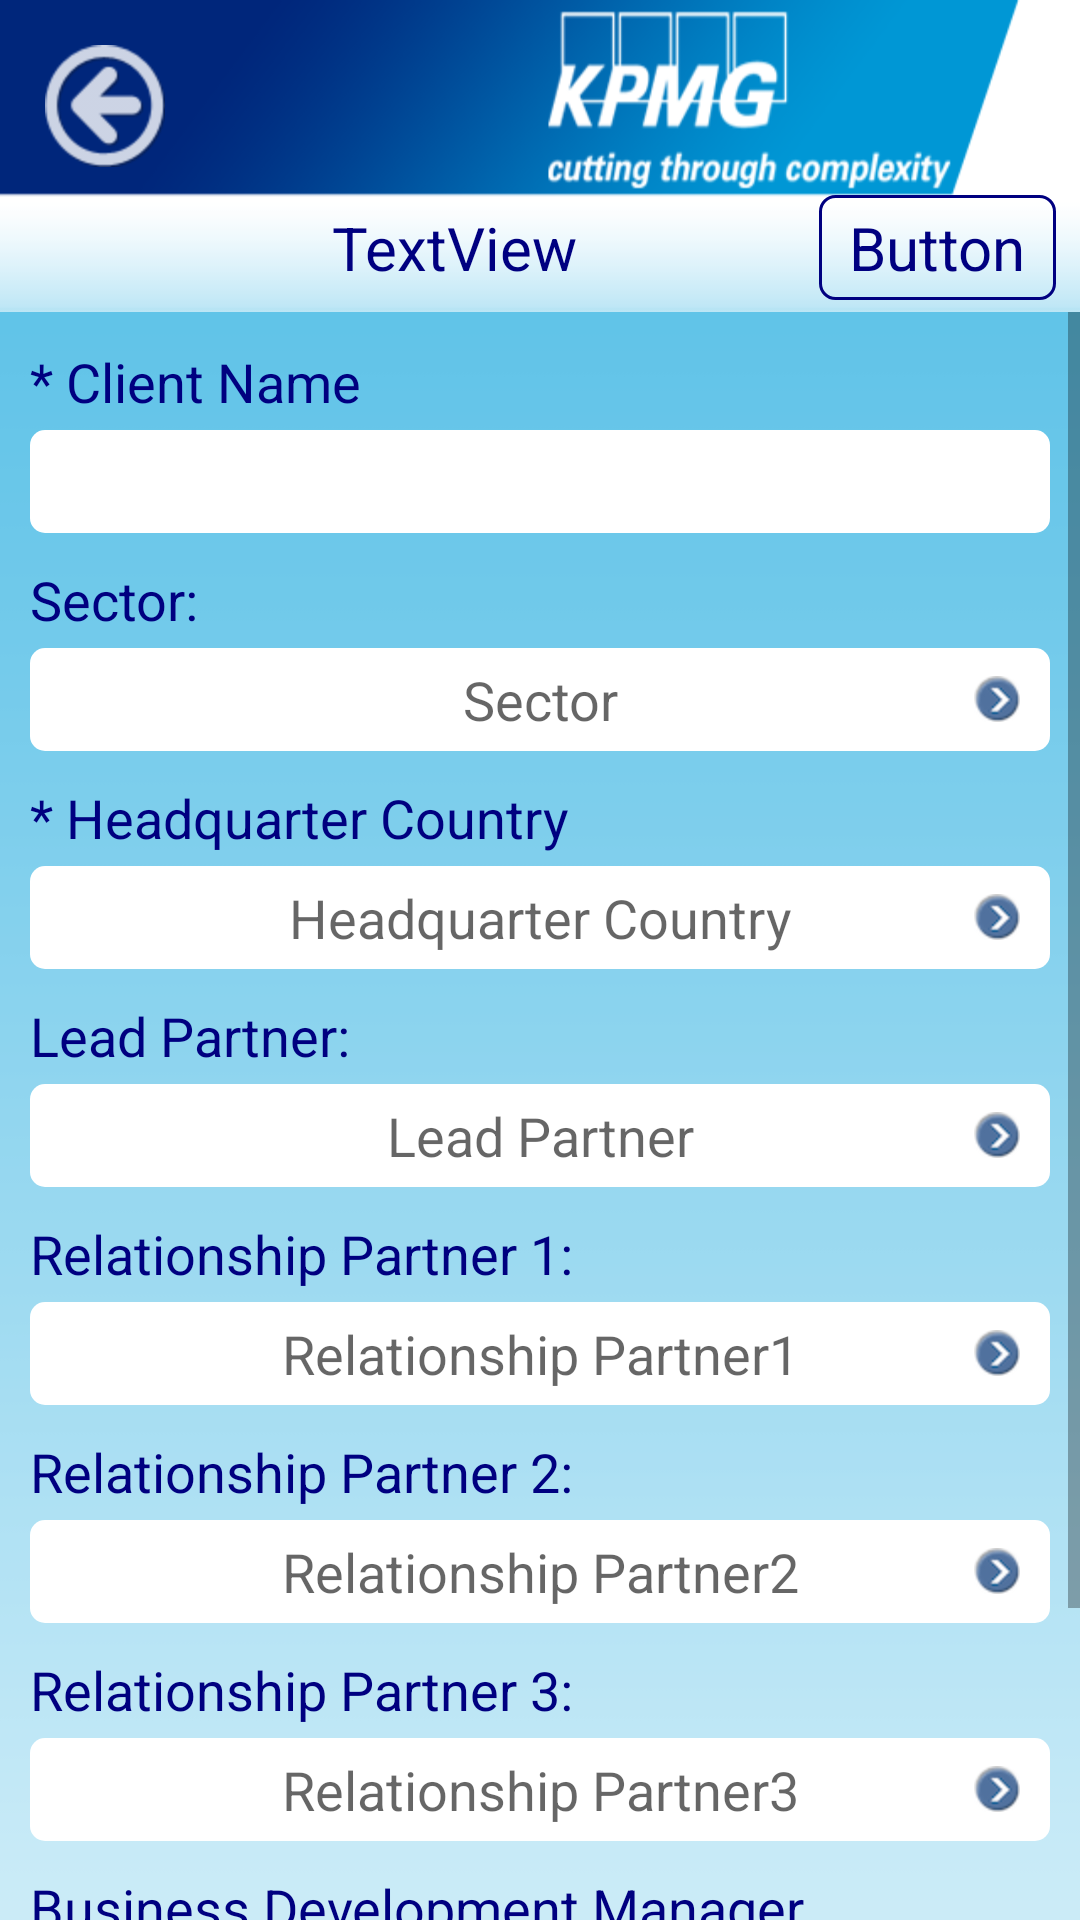

Layout XML and referenced resources for this Android screen:
<!-- AndroidManifest.xml: application theme AppTheme -->
<!-- res/layout/activity_account_add.xml -->
<?xml version="1.0" encoding="utf-8"?>
<RelativeLayout xmlns:android="http://schemas.android.com/apk/res/android"
    xmlns:tools="http://schemas.android.com/tools"
    android:id="@+id/activity_account_add_RL"
    android:layout_width="match_parent"
    android:layout_height="match_parent"
    android:background="@drawable/background_android"
    tools:context="com.mw.crm.activity.AccountAddActivity" >

    <include
        android:id="@+id/header"
        android:layout_width="match_parent"
        android:layout_height="wrap_content"
        android:layout_alignParentTop="true"
        layout="@layout/header" />

    <ScrollView
        android:layout_width="match_parent"
        android:layout_height="match_parent"
        android:layout_below="@+id/header" >

        <LinearLayout
            android:layout_width="match_parent"
            android:layout_height="wrap_content"
            android:orientation="vertical"
            android:padding="10dp" >

            <TextView
                android:id="@+id/clientNameLabel_TV"
                style="@style/style_TV2"
                android:layout_marginTop="1dp"
                android:text="* Client Name" />

            <EditText
                android:id="@+id/clientName_ET"
                style="@style/style_ET2" />

            <TextView
                android:id="@+id/sectorLabel_TV"
                style="@style/style_TV2"
                android:text="Sector:" />

            <RelativeLayout
                android:id="@+id/sector_RL"
                style="@style/RL"
                android:onClick="onSearchItem" >

                <TextView
                    android:id="@+id/sector_TV"
                    style="@style/TV"
                    android:hint="Sector" />

                <ImageView style="@style/IV" />
            </RelativeLayout>

            <TextView
                android:id="@+id/headquarterLabel_TV"
                style="@style/style_TV2"
                android:text="* Headquarter Country" />

            <RelativeLayout
                android:id="@+id/headquarter_RL"
                style="@style/RL"
                android:onClick="onSearchItem" >

                <TextView
                    android:id="@+id/headquarter_TV"
                    style="@style/TV"
                    android:hint="Headquarter Country" />

                <ImageView style="@style/IV" />
            </RelativeLayout>

            

            <TextView
                android:id="@+id/leadPartnerLabel_TV"
                style="@style/style_TV2"
                android:text="Lead Partner:" />

            <RelativeLayout
                android:id="@+id/leadPartner_RL"
                style="@style/RL"
                android:onClick="onSearchItem" >

                <TextView
                    android:id="@+id/leadPartner_TV"
                    style="@style/TV"
                    android:hint="Lead Partner" />

                <ImageView style="@style/IV" />
            </RelativeLayout>
            
            <TextView
                android:id="@+id/relPartner1Label_TV"
                style="@style/style_TV2"
                android:text="Relationship Partner 1:" />
            
            <RelativeLayout
                android:id="@+id/relPartner1_RL"
                style="@style/RL"
                android:onClick="onSearchItem" >

                <TextView
                    android:id="@+id/relPartner1_TV"
                    style="@style/TV"
                    android:hint="Relationship Partner1" />

                <ImageView style="@style/IV" />
            </RelativeLayout>
            
            <TextView
                android:id="@+id/relPartner2Label_TV"
                style="@style/style_TV2"
                android:text="Relationship Partner 2:" />
            
            <RelativeLayout
                android:id="@+id/relPartner2_RL"
                style="@style/RL"
                android:onClick="onSearchItem" >

                <TextView
                    android:id="@+id/relPartner2_TV"
                    style="@style/TV"
                    android:hint="Relationship Partner2" />

                <ImageView style="@style/IV" />
            </RelativeLayout>
            
            <TextView
                android:id="@+id/relPartner3Label_TV"
                style="@style/style_TV2"
                android:text="Relationship Partner 3:" />
            
            <RelativeLayout
                android:id="@+id/relPartner3_RL"
                style="@style/RL"
                android:onClick="onSearchItem" >

                <TextView
                    android:id="@+id/relPartner3_TV"
                    style="@style/TV"
                    android:hint="Relationship Partner3" />

                <ImageView style="@style/IV" />
            </RelativeLayout>
            
            <TextView
                android:id="@+id/bdmLabel_TV"
                style="@style/style_TV2"
                android:text="Business Development Manager" />
            
            <RelativeLayout
                android:id="@+id/bdm_RL"
                style="@style/RL"
                android:onClick="onSearchItem" >

                <TextView
                    android:id="@+id/bdm_TV"
                    style="@style/TV"
                    android:hint="Business Development Manager" />

                <ImageView style="@style/IV" />
            </RelativeLayout>

            <TextView
                android:id="@+id/accountCategoryLabel_TV"
                style="@style/style_TV2"
                android:text="Account Category 1:" />

            <RelativeLayout
                android:id="@+id/accountCategory_RL"
                style="@style/RL" >

                <TextView
                    android:id="@+id/accountCategory_TV"
                    style="@style/TV"
                    android:hint="Account Category" />

                <ImageView style="@style/IV" />
            </RelativeLayout>
        </LinearLayout>
    </ScrollView>

</RelativeLayout>
<!-- res/layout/header.xml (included above) -->
<?xml version="1.0" encoding="utf-8"?>
<RelativeLayout xmlns:android="http://schemas.android.com/apk/res/android"
    android:layout_width="match_parent"
    android:layout_height="wrap_content" >

    <ImageView
        android:id="@+id/header_logo_IV"
        android:layout_width="match_parent"
        android:layout_height="wrap_content"
        android:background="@android:color/white"
        android:scaleType="fitXY"
        android:src="@drawable/header" />

    <LinearLayout
        android:layout_width="match_parent"
        android:layout_height="wrap_content"
        android:layout_above="@+id/title_header_TV"
        android:layout_marginBottom="7dp"
        android:orientation="horizontal"
        android:weightSum="2" >

        <View
            android:layout_width="0dp"
            android:layout_height="wrap_content"
            android:layout_weight="1" />

        <View
            android:layout_width="0dp"
            android:layout_height="wrap_content"
            android:layout_weight="1"
            android:clickable="true"
            android:onClick="onHome" />
    </LinearLayout>

    <View
        android:id="@+id/aa"
        android:layout_width="30dp"
        android:layout_height="30dp"
        android:layout_alignBottom="@+id/header_logo_IV"
        android:layout_alignParentLeft="true" />

    <TextView
        android:id="@+id/title_header_TV"
        android:layout_width="match_parent"
        android:layout_height="wrap_content"
        android:layout_alignBaseline="@+id/right_button_TV"
        android:layout_alignBottom="@+id/header_logo_IV"
        android:layout_centerHorizontal="true"
        android:layout_marginBottom="8dp"
        android:layout_toLeftOf="@+id/right_button_TV"
        android:layout_toRightOf="@+id/aa"
        android:gravity="center"
        android:singleLine="true"
        android:text="TextView"
        android:textColor="@color/blue_dark"
        android:textSize="20sp" />

    <TextView
        android:id="@+id/right_button_TV"
        android:layout_width="wrap_content"
        android:layout_height="wrap_content"
        android:layout_alignBottom="@+id/header_logo_IV"
        android:layout_alignParentRight="true"
        android:layout_marginBottom="4dp"
        android:layout_marginRight="8dp"
        android:background="@drawable/custom_bg_stroke_radius"
        android:clickable="true"
        android:onClick="onRightButton"
        android:paddingBottom="4dp"
        android:paddingLeft="10dp"
        android:paddingRight="10dp"
        android:paddingTop="4dp"
        android:text="Button"
        android:textColor="@color/blue_dark"
        android:textSize="20sp" />

    <ImageButton
        android:id="@+id/back_B"
        android:layout_width="wrap_content"
        android:layout_height="wrap_content"
        android:layout_alignParentLeft="true"
        android:layout_marginLeft="15dp"
        android:layout_marginTop="15dp"
        android:background="@null"
        android:onClick="onBack"
        android:src="@drawable/back_button" />

</RelativeLayout>
<!-- resources referenced by this layout -->
<resources>
  <color name="blue_dark">#000080</color>
  <!-- drawable back_button: png bitmap (drawable-hdpi, 6090 bytes) -->
  <!-- drawable background_android: png bitmap (drawable-hdpi, 4116 bytes) -->
  <!-- drawable custom_bg_stroke_radius (drawable-hdpi) -->
  <?xml version="1.0" encoding="utf-8"?>
  <shape xmlns:android="http://schemas.android.com/apk/res/android" >
  
      
      <solid android:color="@android:color/transparent" />
  
      
      <stroke
          android:width="1dp"
          android:color="@color/blue_dark" />
  
      <corners
          android:bottomLeftRadius="5dp"
          android:bottomRightRadius="5dp"
          android:topLeftRadius="5dp"
          android:topRightRadius="5dp" />
  
  </shape>
  <!-- drawable header: png bitmap (drawable-hdpi, 24201 bytes) -->
  <style name="IV" parent="dimensions3">
          <item name="android:layout_alignParentRight">true</item>
          <item name="android:layout_centerVertical">true</item>
          <item name="android:layout_marginRight">10dp</item>
          <item name="android:background">@null</item>
          <item name="android:src">@drawable/arrow_right</item>
      </style>
  <style name="RL" parent="dimensions">
          <item name="android:background">@drawable/custom_bg_solid_white_radius</item>
          <item name="android:layout_marginTop">4dp</item>
          <item name="android:clickable">true</item>
          <item name="android:onClick">onOpenContextMenu</item>
      </style>
  <style name="TV" parent="dimensions">
          <item name="android:gravity">center_horizontal</item>
          <item name="android:padding">5dp</item>
          <item name="android:textSize">18sp</item>
      </style>
  <style name="style_ET2" parent="dimensions">
          <item name="android:layout_marginTop">4dp</item>
          <item name="android:background">@drawable/custom_bg_solid_white_radius</item>
          <item name="android:textSize">18sp</item>
          <item name="android:padding">5dp</item>
      </style>
  <style name="style_TV2" parent="dimensions">
          <item name="android:textSize">18sp</item>
          <item name="android:textColor">@color/blue_dark</item>
          <item name="android:layout_marginTop">10dp</item>
      </style>
  <style name="AppTheme" parent="AppBaseTheme">
  
          
          <item name="actionBarSize">48dip</item>
          <item name="android:actionBarSize">48dip</item>
      </style>
  <style name="dimensions3">
          <item name="android:layout_width">wrap_content</item>
          <item name="android:layout_height">wrap_content</item>
      </style>
  <!-- drawable arrow_right: png bitmap (drawable-hdpi, 5347 bytes) -->
  <style name="dimensions">
          <item name="android:layout_width">match_parent</item>
          <item name="android:layout_height">wrap_content</item>
      </style>
  <!-- drawable custom_bg_solid_white_radius (drawable-hdpi) -->
  <?xml version="1.0" encoding="utf-8"?>
  <shape xmlns:android="http://schemas.android.com/apk/res/android" >
  
      
      <solid android:color="@android:color/white" />
  
      
      
  
      <corners
          android:bottomLeftRadius="5dp"
          android:topLeftRadius="5dp"
          android:topRightRadius="5dp"
          android:bottomRightRadius="5dp" />
  
  </shape>
  <style name="AppBaseTheme" parent="Theme.AppCompat.Light">
          
      </style>
</resources>
